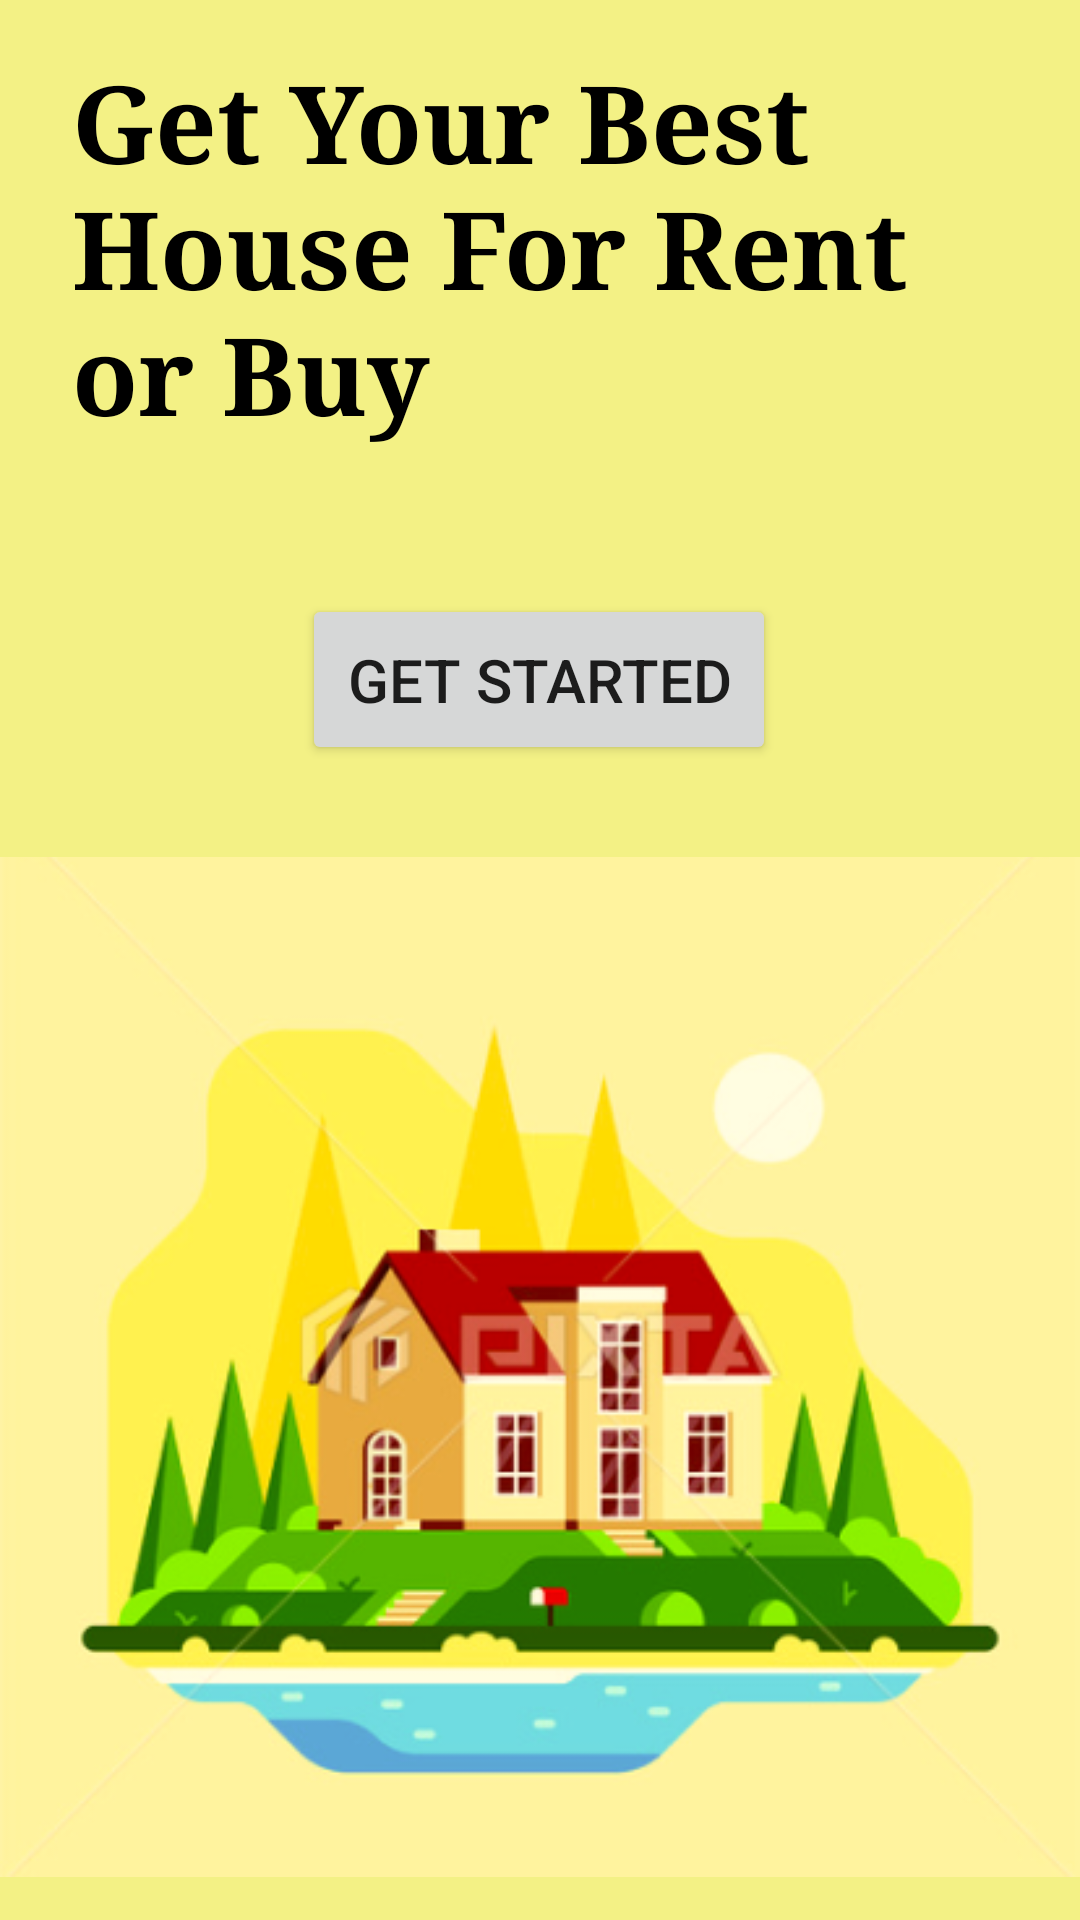

Layout XML and referenced resources for this Android screen:
<!-- AndroidManifest.xml: application theme Theme.EstateHouse -->
<!-- res/layout/activity_start_screen.xml -->
<?xml version="1.0" encoding="utf-8"?>
<androidx.constraintlayout.widget.ConstraintLayout xmlns:android="http://schemas.android.com/apk/res/android"
    xmlns:app="http://schemas.android.com/apk/res-auto"
    xmlns:tools="http://schemas.android.com/tools"
    android:layout_width="match_parent"
    android:layout_height="match_parent"
    android:background="#F3F185"
    tools:context=".StartScreen">

    <TextView
        android:id="@+id/textView36"
        android:layout_width="322dp"
        android:layout_height="150dp"
        android:layout_marginStart="24dp"
        android:layout_marginTop="16dp"
        android:fontFamily="serif"
        android:text="Get Your Best House For Rent or Buy"
        android:textColor="#000000"
        android:textSize="36sp"
        android:textStyle="bold"
        app:layout_constraintStart_toStartOf="parent"
        app:layout_constraintTop_toTopOf="parent" />

    <Button
        android:id="@+id/start_getStart"
        android:layout_width="wrap_content"
        android:layout_height="wrap_content"
        android:layout_marginStart="148dp"
        android:layout_marginTop="32dp"
        android:layout_marginEnd="149dp"
        android:padding="15dp"
        android:text="Get Started"
        android:textSize="20sp"
        app:layout_constraintEnd_toEndOf="parent"
        app:layout_constraintStart_toStartOf="parent"
        app:layout_constraintTop_toBottomOf="@+id/textView36" />

    <ImageView
        android:id="@+id/imageView25"
        android:layout_width="wrap_content"
        android:layout_height="wrap_content"
        android:layout_marginTop="16dp"
        app:layout_constraintBottom_toBottomOf="parent"
        app:layout_constraintEnd_toEndOf="parent"
        app:layout_constraintStart_toStartOf="parent"
        app:layout_constraintTop_toBottomOf="@+id/start_getStart"
        app:srcCompat="@drawable/image_51" />

</androidx.constraintlayout.widget.ConstraintLayout>
<!-- resources referenced by this layout -->
<resources>
  <!-- drawable image_51: png bitmap (drawable, 99024 bytes) -->
  <style name="Theme.EstateHouse" parent="Theme.MaterialComponents.DayNight.DarkActionBar">
          
          <item name="colorPrimary">@color/purple_500</item>
          <item name="colorPrimaryVariant">@color/purple_700</item>
          <item name="colorOnPrimary">@color/white</item>
          
          <item name="colorSecondary">@color/teal_200</item>
          <item name="colorSecondaryVariant">@color/teal_700</item>
          <item name="colorOnSecondary">@color/black</item>
          
          <item name="android:statusBarColor" tools:targetApi="l">?attr/colorPrimaryVariant</item>
          
      </style>
  <!-- not gathered from this repository: default colours our renderer supplied (Android Studio template values) -->
  <color name="purple_500">#FF6200EE</color>
  <color name="purple_700">#FF3700B3</color>
  <color name="teal_200">#FF03DAC5</color>
  <color name="teal_700">#FF018786</color>
  <color name="black">#FF000000</color>
  <color name="white">#FFFFFFFF</color>
</resources>
